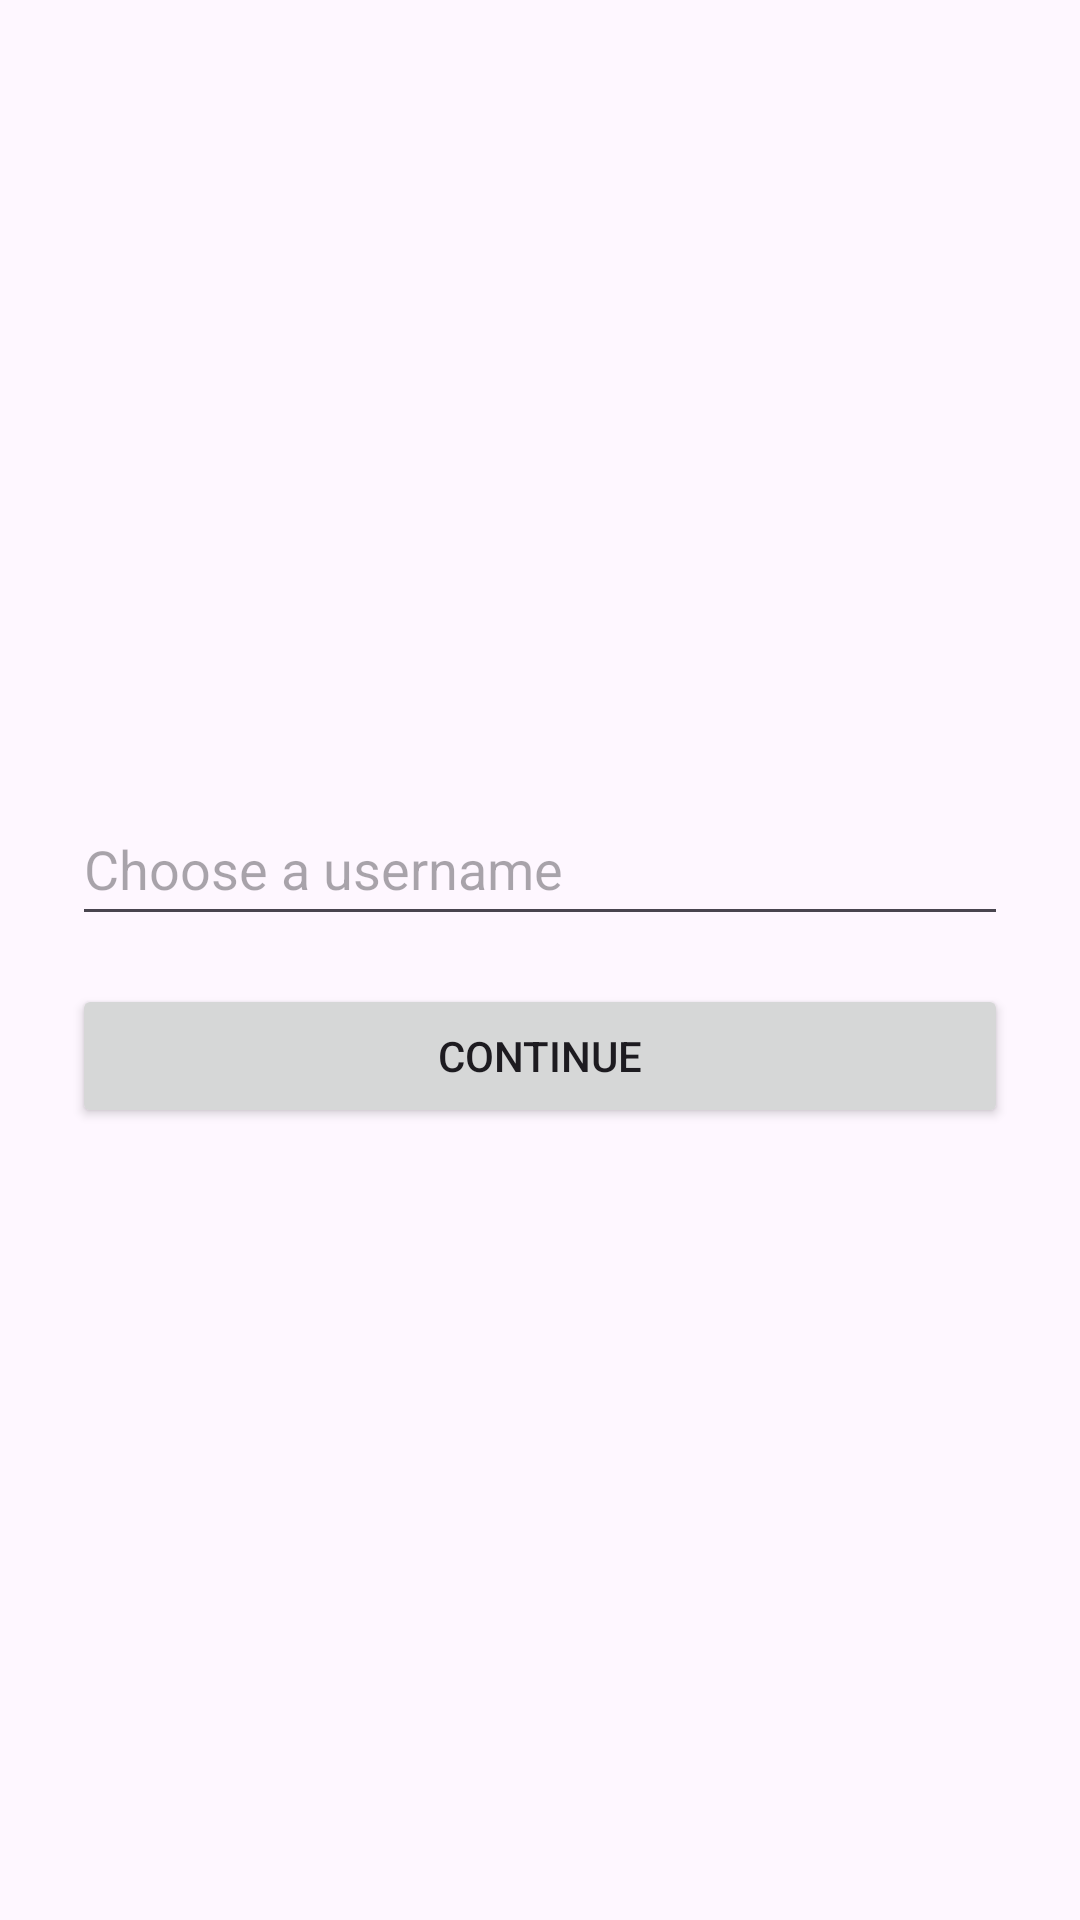

Produce the Android XML layout that renders to this screen, including the resource entries it uses.
<!-- AndroidManifest.xml: application theme Theme.FOMOAppProject -->
<!-- res/layout/activity_choose_username.xml -->
<?xml version="1.0" encoding="utf-8"?>
<LinearLayout xmlns:android="http://schemas.android.com/apk/res/android"
    android:orientation="vertical"
    android:padding="24dp"
    android:gravity="center"
    android:layout_width="match_parent"
    android:layout_height="match_parent">

    <EditText
        android:id="@+id/editTextUsername"
        android:layout_width="match_parent"
        android:layout_height="wrap_content"
        android:hint="Choose a username"
        android:minHeight="48dp"
        android:textColor="@android:color/black"/>

    <Button
        android:id="@+id/buttonContinue"
        android:layout_width="match_parent"
        android:layout_height="wrap_content"
        android:text="Continue"
        android:layout_marginTop="16dp"/>
</LinearLayout>
<!-- resources referenced by this layout -->
<resources>
  <style name="Theme.FOMOAppProject" parent="Base.Theme.FOMOAppProject" />
  <style name="Base.Theme.FOMOAppProject" parent="Theme.Material3.DayNight.NoActionBar">
          
          
      </style>
</resources>
